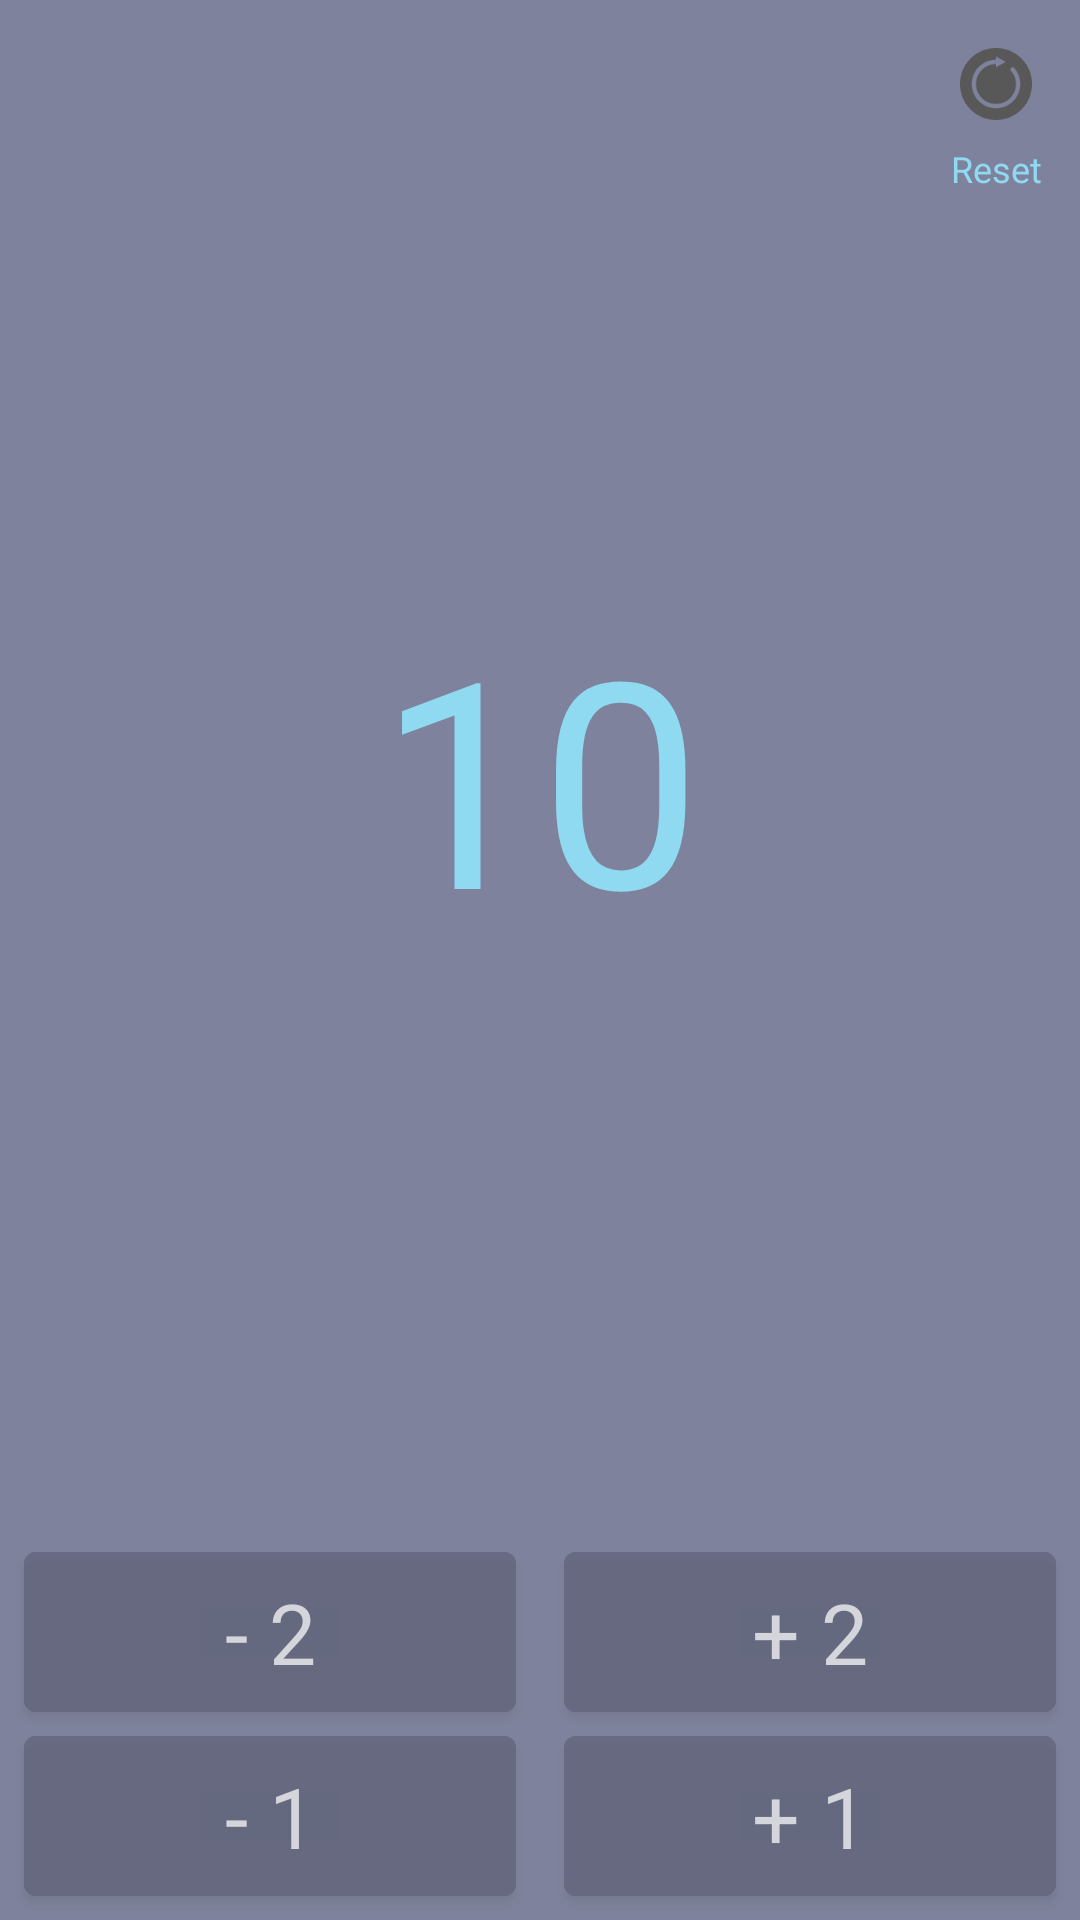

The Android layout XML behind this screen, and the referenced resources:
<!-- AndroidManifest.xml: application theme Theme.LFGAxieCompanionApp.NoActionBar -->
<!-- res/layout/popup_window_expanded.xml -->
<?xml version="1.0" encoding="utf-8"?>
<androidx.constraintlayout.widget.ConstraintLayout xmlns:android="http://schemas.android.com/apk/res/android"
    xmlns:app="http://schemas.android.com/apk/res-auto"
    xmlns:tools="http://schemas.android.com/tools"
    android:id="@+id/expanded_container"
    android:layout_width="750dp"
    android:layout_height="750dp"
    android:alpha="0.75"
    android:background="@drawable/slp_card_bg">


    <com.google.android.material.button.MaterialButton
        android:id="@+id/btnReset"
        android:layout_width="24dp"
        android:layout_height="24dp"
        android:layout_marginTop="16dp"
        android:layout_marginEnd="16dp"
        android:background="@drawable/refresh_icon"
        android:backgroundTint="@color/colorPrimary"
        android:theme="@style/Theme.MaterialComponents.Bridge"
        android:translationZ="1dp"
        app:layout_constraintEnd_toEndOf="parent"
        app:layout_constraintTop_toTopOf="parent" />

    <androidx.appcompat.widget.AppCompatTextView
        android:layout_width="wrap_content"
        android:layout_height="wrap_content"
        android:layout_marginTop="8dp"
        android:text="Reset"
        android:textAppearance="@style/LFGTabText"
        android:translationZ="1dp"
        app:layout_constraintEnd_toEndOf="@id/btnReset"
        app:layout_constraintStart_toStartOf="@id/btnReset"
        app:layout_constraintTop_toBottomOf="@id/btnReset" />

    <androidx.appcompat.widget.AppCompatTextView
        android:id="@+id/tvEnergyExpanded"
        android:layout_width="wrap_content"
        android:layout_height="wrap_content"
        android:text="10"
        android:textAppearance="@style/LFGTabText"
        android:textSize="96sp"
        android:translationZ="1dp"
        app:layout_constraintBottom_toTopOf="@id/btnNegative2"
        app:layout_constraintEnd_toEndOf="parent"
        app:layout_constraintStart_toStartOf="parent"
        app:layout_constraintTop_toTopOf="parent" />

    <androidx.appcompat.widget.AppCompatImageView
        android:layout_width="750dp"
        android:layout_height="750dp"
        android:background="@drawable/slp_card_bg"
        android:src="@color/card_bg_1"
        app:layout_constraintBottom_toBottomOf="parent"
        app:layout_constraintEnd_toEndOf="parent"
        app:layout_constraintStart_toStartOf="parent"
        app:layout_constraintTop_toTopOf="parent" />

    <androidx.constraintlayout.widget.Guideline
        android:id="@+id/guideline"
        android:layout_width="wrap_content"
        android:layout_height="wrap_content"
        android:orientation="vertical"
        app:layout_constraintGuide_percent="0.5" />

    <com.google.android.material.button.MaterialButton
        android:id="@+id/btnNegative"
        android:layout_width="0dp"
        android:layout_height="wrap_content"
        android:layout_margin="8dp"
        android:alpha="0.7"
        android:background="@null"
        android:backgroundTint="@color/card_bg_2"
        android:insetLeft="0dp"
        android:insetTop="0dp"
        android:insetRight="0dp"
        android:insetBottom="0dp"
        android:padding="8dp"
        android:text="- 1"
        android:textAlignment="center"
        android:textAppearance="@style/LFGCardValue"
        android:textColor="@color/white"
        android:textSize="28sp"
        android:theme="@style/Theme.MaterialComponents.Bridge"
        app:layout_constraintBottom_toBottomOf="parent"
        app:layout_constraintEnd_toStartOf="@id/guideline"
        app:layout_constraintStart_toStartOf="parent"
        tools:ignore="HardcodedText" />

    <com.google.android.material.button.MaterialButton
        android:id="@+id/btnNegative2"
        android:layout_width="0dp"
        android:layout_height="wrap_content"
        android:layout_margin="8dp"
        android:alpha="0.7"
        android:background="@null"
        android:backgroundTint="@color/card_bg_2"
        android:insetLeft="0dp"
        android:insetTop="0dp"
        android:insetRight="0dp"
        android:insetBottom="0dp"
        android:padding="8dp"
        android:text="- 2"
        android:textAlignment="center"
        android:textAppearance="@style/LFGCardValue"
        android:textColor="@color/white"
        android:textSize="28sp"
        android:theme="@style/Theme.MaterialComponents.Bridge"

        app:layout_constraintBottom_toTopOf="@id/btnNegative"
        app:layout_constraintEnd_toStartOf="@id/guideline"
        app:layout_constraintStart_toStartOf="parent"
        tools:ignore="HardcodedText" />

    <com.google.android.material.button.MaterialButton
        android:id="@+id/btnPositive"
        android:layout_width="0dp"

        android:layout_height="wrap_content"
        android:layout_margin="8dp"
        android:alpha="0.7"
        android:background="@null"
        android:backgroundTint="@color/card_bg_2"
        android:insetLeft="0dp"
        android:insetTop="0dp"
        android:insetRight="0dp"
        android:insetBottom="0dp"
        android:padding="8dp"
        android:text="+ 1"
        android:textAlignment="center"
        android:textAppearance="@style/LFGCardValue"
        android:textColor="@color/white"
        android:textSize="28sp"
        android:theme="@style/Theme.MaterialComponents.Bridge"
        app:layout_constraintBottom_toBottomOf="parent"

        app:layout_constraintEnd_toEndOf="parent"
        app:layout_constraintStart_toEndOf="@id/guideline"
        tools:ignore="HardcodedText" />

    <com.google.android.material.button.MaterialButton
        android:id="@+id/btnPositive2"
        android:layout_width="0dp"
        android:layout_height="wrap_content"
        android:layout_margin="8dp"
        android:alpha="0.7"
        android:background="@null"
        android:backgroundTint="@color/card_bg_2"
        android:insetLeft="0dp"
        android:insetTop="0dp"
        android:insetRight="0dp"
        android:insetBottom="0dp"
        android:padding="8dp"
        android:text="+ 2"
        android:textAlignment="center"
        android:textAppearance="@style/LFGCardValue"
        android:textColor="@color/white"
        android:textSize="28sp"
        android:theme="@style/Theme.MaterialComponents.Bridge"
        app:layout_constraintBottom_toTopOf="@id/btnPositive"
        app:layout_constraintEnd_toEndOf="parent"
        app:layout_constraintStart_toEndOf="@id/guideline"
        tools:ignore="HardcodedText" />


</androidx.constraintlayout.widget.ConstraintLayout>
<!-- resources referenced by this layout -->
<resources>
  <color name="card_bg_1">#54597B</color>
  <color name="card_bg_2">#2A2E4D</color>
  <color name="colorPrimary">#3F456E</color>
  <color name="white">#FFFFFFFF</color>
  <!-- drawable refresh_icon: png bitmap (drawable, 3583 bytes) -->
  <!-- drawable slp_card_bg (drawable) -->
  <?xml version="1.0" encoding="utf-8"?>
  <shape xmlns:android="http://schemas.android.com/apk/res/android"
      android:shape="rectangle">
      <corners
          android:bottomLeftRadius="8dp"
          android:bottomRightRadius="8dp"
          android:topLeftRadius="8dp"
          android:topRightRadius="8dp" />
      <stroke
          android:width="1dp"
          android:color="@color/login_btn_label" />
  </shape>
  <style name="LFGCardValue">
          <item name="android:textColor">@color/white</item>
          <item name="fontFamily">@font/poppins_medium</item>
          <item name="android:textSize">16dp</item>
      </style>
  <style name="LFGTabText">
          <item name="fontFamily">@font/changa_one</item>
          <item name="android:textColor">@color/slp_label</item>
          <item name="android:textSize">12dp</item>
      </style>
  <style name="Theme.LFGAxieCompanionApp.NoActionBar">
          <item name="windowActionBar">false</item>
          <item name="windowNoTitle">true</item>
      </style>
  <color name="login_btn_label">#61D7F5</color>
  <color name="slp_label">#6ACEED</color>
</resources>
